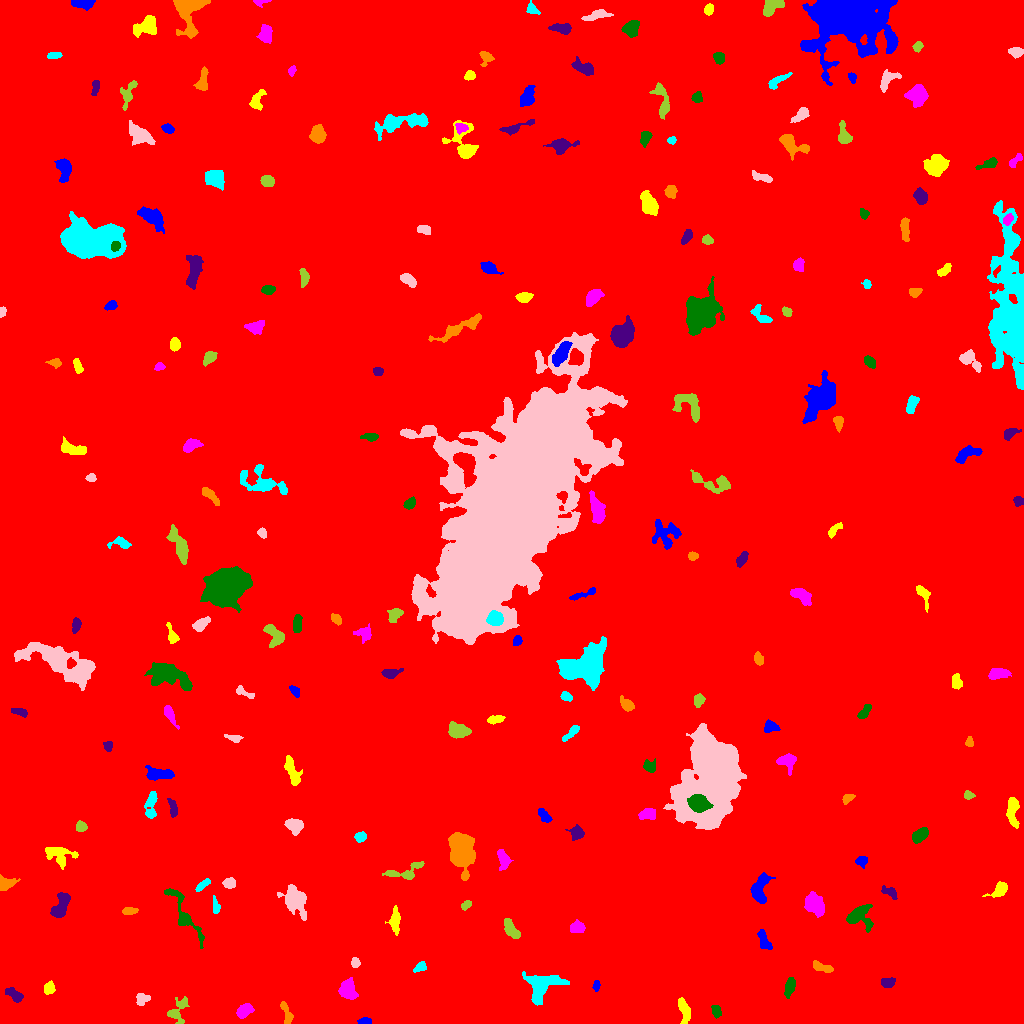

The table this chart was drawn from, first rows:
ID, X, Y, A, B, theta, total_flux, mu_max, mu_median, mu_mean, R_fwhm, R_e, R10, R90, x_start, x_end, y_start, y_end, area, greylevel
0, 518.1, 515.3, 303.4, 292.7, 0.9515, 3272849, 22.0, 3.0, 3.449, 88.54, 251.9, 93.5, 415.4, 0, 1023, 0, 1023, 948850, 3.449
1, 364.8, 2.016, 2.88, 1.485, 0.05964, 304.0, 8.0, 3.0, 3.535, 3.568, 2.585, 0.9772, 4.029, 357, 371, 0, 6, 86, 13.53
2, 684.9, 11.97, 6.148, 2.372, -1.36, 594.0, 7.0, 3.0, 2.594, 4.334, 4.406, 1.693, 6.979, 678, 690, 0, 26, 229, 11.59
3, 244.3, 12.74, 4.188, 2.702, 0.6612, 891.0, 10.0, 4.0, 4.569, 5.323, 4.297, 1.693, 6.747, 236, 254, 5, 20, 195, 12.57
4, 716.2, 12.43, 2.97, 2.116, -1.208, 445.0, 9.0, 4.0, 4.009, 3.478, 3.141, 1.262, 5.078, 711, 721, 5, 18, 111, 12.01
5, 15.07, 28, 4.522, 2.118, -0.5607, 717.0, 13.0, 3.0, 4.074, 3.432, 3.568, 1.262, 5.971, 5, 23, 21, 36, 176, 13.07
6, 286.9, 9.284, 6.415, 2.186, -1.249, 567.0, 9.0, 3.0, 3.457, 3.909, 3.989, 1.493, 6.18, 280, 293, 0, 22, 164, 13.46
7, 542, 37.21, 9.695, 6.58, 0.4554, 3247, 13.0, 5.0, 5.089, 6.676, 7.999, 2.932, 12.46, 522, 569, 18, 52, 638, 14.09
8, 142.1, 24.59, 3.592, 2.956, 0.3893, 438.0, 5.0, 3.0, 3.151, 5.528, 3.949, 1.596, 5.89, 136, 150, 18, 30, 139, 11.15
9, 178.1, 13.38, 7.871, 4.225, 1.092, 759.0, 7.0, 3.0, 2.79, 5.109, 5.171, 2.034, 8.098, 167, 189, 0, 27, 272, 10.79
10, 982.5, 29.75, 6.977, 2.343, -0.1024, 742.0, 10.0, 3.0, 3.517, 3.868, 4.334, 1.493, 7.203, 965, 994, 22, 35, 211, 13.52
11, 596.4, 37.78, 2.679, 1.538, 1.552, 338.0, 10.0, 4.0, 4.694, 3.29, 2.585, 0.9772, 4.107, 592, 600, 32, 43, 72, 12.69
12, 49.09, 35.16, 3.139, 2.411, 1.293, 468.0, 7.0, 4.0, 3.685, 4.549, 3.568, 1.382, 5.441, 44, 55, 29, 43, 127, 11.69
13, 348.5, 33.78, 5.437, 3.913, -1.255, 998.0, 7.0, 3.0, 3.338, 6.333, 5.499, 2.185, 8.556, 338, 358, 24, 46, 299, 11.34
14, 789.6, 36.6, 5.078, 2.118, 1.319, 546.0, 6.0, 3.0, 3.05, 5.698, 4.184, 1.693, 6.482, 784, 795, 25, 46, 179, 13.05
15, 887.3, 40.86, 3.106, 2.21, 0.0492, 369.0, 6.0, 3.0, 2.774, 4.687, 3.338, 1.382, 5.202, 881, 895, 36, 46, 133, 11.77
16, 822.3, 56.04, 5.851, 2.07, -0.31, 418.0, 5.0, 2.0, 2.549, 4.918, 4.146, 1.596, 6.358, 813, 833, 51, 63, 164, 10.55
17, 420.2, 56.22, 2.925, 1.788, 0.4894, 210.0, 6.0, 2.0, 1.944, 3.478, 2.821, 0.9772, 4.514, 413, 426, 51, 62, 108, 10.94
18, 355.2, 60.75, 2.432, 1.976, -1.454, 374.0, 9.0, 4.0, 4.4, 3.432, 2.821, 1.128, 4.406, 351, 360, 56, 66, 85, 12.4
19, 510.5, 94.81, 5.703, 2.604, -0.9754, 745.0, 7.0, 3.0, 3.356, 5.585, 4.787, 1.954, 7.356, 504, 520, 85, 105, 222, 11.36
20, 366.9, 88.29, 2.839, 2.065, -0.8877, 394.0, 8.0, 3.0, 3.518, 4.107, 3.141, 1.262, 4.918, 362, 372, 83, 94, 112, 12.52
21, 764, 83.64, 5.795, 2.305, -1.111, 603.0, 7.0, 3.0, 3.207, 4.787, 4.222, 1.596, 6.747, 757, 772, 74, 94, 188, 11.21
22, 395.2, 102.1, 6.241, 2.278, -1.555, 858.0, 9.0, 4.0, 3.848, 5.078, 4.583, 1.784, 7.203, 385, 400, 88, 118, 223, 13.85
23, 576.8, 95.97, 3.631, 2.758, 0.03201, 924.0, 11.0, 6.0, 5.704, 5.323, 4.107, 1.596, 6.206, 570, 585, 91, 104, 162, 15.7
24, 859.7, 107.4, 6.906, 6.131, 0.2457, 1498, 9.0, 4.0, 3.831, 6.333, 6.308, 2.394, 9.853, 846, 873, 91, 119, 391, 11.83
25, 60.51, 117.5, 7.707, 3.014, 1.137, 954.0, 8.0, 3.0, 2.972, 6.024, 5.232, 2.034, 8.33, 50, 70, 106, 131, 321, 11.97
26, 128.4, 112.5, 3.418, 1.646, 0.08327, 230.0, 5.0, 2.0, 2.11, 3.7, 3.038, 1.128, 4.72, 122, 138, 109, 116, 109, 11.11
27, 215.6, 117.7, 4.748, 1.659, -1.424, 362.0, 6.0, 4.0, 3.481, 4.754, 3.29, 1.382, 5.015, 213, 220, 110, 128, 104, 13.48
28, 294.9, 122.9, 7.711, 5.101, -0.9929, 2349, 11.0, 4.0, 4.399, 6.979, 6.817, 2.706, 11.07, 277, 306, 103, 139, 534, 13.4
29, 465.9, 118.4, 2.867, 1.751, 0.5876, 347.0, 9.0, 4.0, 4.131, 3.338, 2.877, 0.9772, 4.442, 461, 471, 113, 123, 84, 12.13
30, 966.3, 104.9, 8.855, 6.021, 0.1067, 16490, 55.0, 10.0, 15.37, 8.253, 7.979, 3.09, 13.95, 924, 984, 90, 127, 1073, 23.37
31, 760.2, 134.3, 8.267, 3.994, 1.327, 1345, 9.0, 4.0, 3.635, 6.103, 6.18, 2.326, 9.39, 750, 775, 120, 151, 370, 11.64
32, 999.6, 133.3, 5.002, 2.818, 0.648, 1118, 12.0, 6.0, 5.646, 5.726, 4.406, 1.693, 6.77, 982, 1007, 126, 142, 198, 16.65
33, 813.8, 119.3, 5.627, 3.865, -0.9332, 1931, 12.0, 5.0, 5.149, 7.069, 5.809, 2.326, 9.253, 804, 824, 106, 132, 375, 13.15
34, 184.1, 109.2, 18.76, 4.11, -1.035, 1141, 7.0, 2.0, 2.47, 5.412, 7.001, 2.764, 10.59, 164, 204, 75, 135, 462, 10.47
35, 890.1, 131.3, 4.099, 2.039, -0.4991, 351.0, 7.0, 2.0, 2.581, 3.432, 3.29, 1.262, 5.412, 881, 897, 124, 138, 136, 11.58
36, 5.593, 140.2, 4.647, 3.371, 0.08255, 670.0, 8.0, 4.0, 3.545, 5.809, 4.442, 1.784, 6.723, 0, 20, 133, 149, 189, 11.54
37, 202.3, 138.2, 4.29, 1.479, 0.6811, 380.0, 7.0, 3.0, 3.333, 4.222, 3.241, 1.262, 4.918, 195, 210, 132, 145, 114, 16.33
38, 229.2, 140, 3.024, 2.536, -0.05052, 450.0, 7.0, 4.0, 3.6, 4.618, 3.613, 1.382, 5.47, 222, 235, 135, 146, 125, 11.6
39, 405.1, 151.5, 11.02, 3.803, 0.2785, 750.0, 6.0, 3.0, 2.586, 6.817, 5.47, 2.034, 8.33, 382, 424, 144, 162, 290, 10.59
40, 969.2, 154.7, 4.53, 2.534, -0.4993, 680.0, 10.0, 3.5, 3.953, 4.334, 3.909, 1.382, 6.358, 961, 979, 146, 162, 172, 11.95
41, 861.2, 162.2, 2.73, 2.327, 0.04665, 362.0, 8.0, 3.0, 3.204, 3.613, 2.985, 1.128, 4.983, 855, 867, 155, 167, 113, 13.2
42, 59, 168.8, 7.966, 4.664, -0.232, 886.0, 5.0, 2.0, 2.454, 7.442, 6.155, 2.394, 9.253, 45, 78, 154, 176, 361, 10.45
43, 503.1, 164.2, 4.944, 2.556, -1.382, 874.0, 10.0, 4.0, 4.348, 5.412, 4.297, 1.693, 6.747, 497, 513, 153, 174, 201, 12.35
44, 919.9, 188.4, 4.467, 2.694, 0.6953, 795.0, 8.0, 4.0, 3.955, 5.997, 4.514, 1.784, 6.933, 912, 928, 180, 196, 201, 11.96
45, 576.6, 190.8, 3.379, 3.186, -0.6346, 531.0, 7.0, 3.0, 3.105, 4.478, 3.989, 1.493, 6.333, 565, 584, 183, 199, 171, 11.11
46, 461.8, 172.2, 9.635, 5.505, -1.42, 8938, 27.0, 9.0, 10.36, 9.288, 8.556, 3.385, 13.89, 448, 475, 143, 191, 863, 17.36
47, 360.5, 186.6, 2.556, 2.179, 0.2271, 299.0, 6.0, 3.0, 2.718, 4.26, 3.09, 1.128, 4.787, 354, 366, 181, 192, 110, 11.72
48, 294.1, 198.2, 4.129, 2.835, -0.2358, 1198, 12.0, 5.0, 5.278, 5.726, 4.334, 1.784, 6.747, 284, 303, 188, 205, 227, 14.28
49, 81.43, 196.8, 2.684, 2.429, -0.4487, 329.0, 6.0, 3.0, 3.018, 4.583, 3.241, 1.262, 4.983, 76, 87, 192, 203, 109, 12.02
50, 791.8, 208.6, 10.08, 2.764, -1.184, 931.0, 10.0, 3.0, 3.665, 5.109, 4.787, 1.784, 7.736, 783, 802, 190, 221, 254, 14.67
51, 545.1, 206.7, 4.201, 2.206, -0.8786, 490.0, 9.0, 3.0, 3.551, 3.385, 3.523, 1.262, 5.781, 538, 552, 201, 215, 138, 13.55
52, 1013, 213.1, 8.28, 2.728, -1.525, 1039, 8.0, 4.0, 3.671, 6.956, 5.528, 2.111, 8.387, 1006, 1019, 195, 226, 283, 13.67
53, 648.3, 209.3, 4.347, 2.642, 0.09263, 650.0, 10.0, 4.0, 3.672, 4.107, 4.146, 1.493, 6.408, 638, 655, 204, 215, 177, 12.67
54, 697.8, 219.9, 4.493, 3.691, -0.4533, 3817, 26.0, 10.0, 11.23, 6.747, 5.232, 2.111, 8.234, 687, 713, 211, 229, 340, 61.23
55, 173.1, 214.9, 4.724, 1.821, -1.348, 538.0, 8.0, 4.0, 3.956, 4.983, 3.613, 1.382, 5.499, 167, 177, 206, 225, 136, 12.96
56, 847.4, 225.2, 3.013, 1.804, 0.5847, 265.0, 6.0, 3.0, 2.732, 4.029, 2.877, 1.128, 4.406, 842, 855, 219, 229, 97, 11.73
57, 151.2, 219.4, 7.108, 2.511, 1.494, 547.0, 7.0, 2.0, 2.242, 4.478, 4.222, 1.596, 6.817, 144, 157, 205, 232, 244, 11.24
58, 708.8, 244.3, 22.96, 12.61, 1.393, 86359, 74.0, 15.0, 18.93, 14.52, 17.95, 6.507, 29.98, 663, 746, 194, 300, 4563, 26.93
59, 968.6, 228.2, 2.27, 1.927, -0.2411, 249.0, 8.0, 3.0, 3.074, 3.141, 2.646, 0.9772, 4.184, 964, 975, 224, 233, 81, 12.07
... 174 more rows
